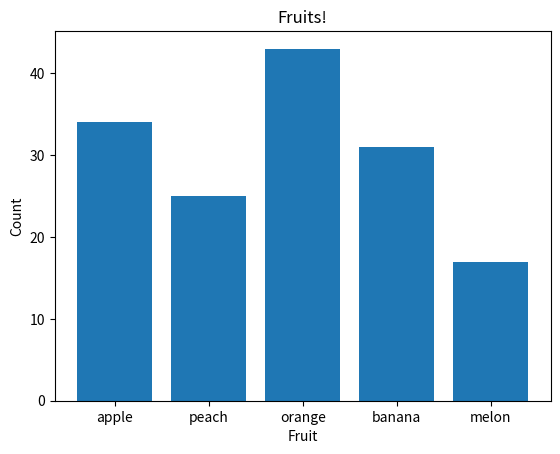

Generate this figure with matplotlib:
#!/usr/bin/env python 3
# -*- coding: utf-8 -*-

import numpy as np
import matplotlib.pyplot as plt


fruits = ["apple", "peach", "orange", "banana", "melon"]
counts = [34, 25, 43, 31, 17]

plt.bar(fruits, counts)
plt.title("Fruits!")
plt.xlabel("Fruit")
plt.ylabel("Count")
plt.show()


